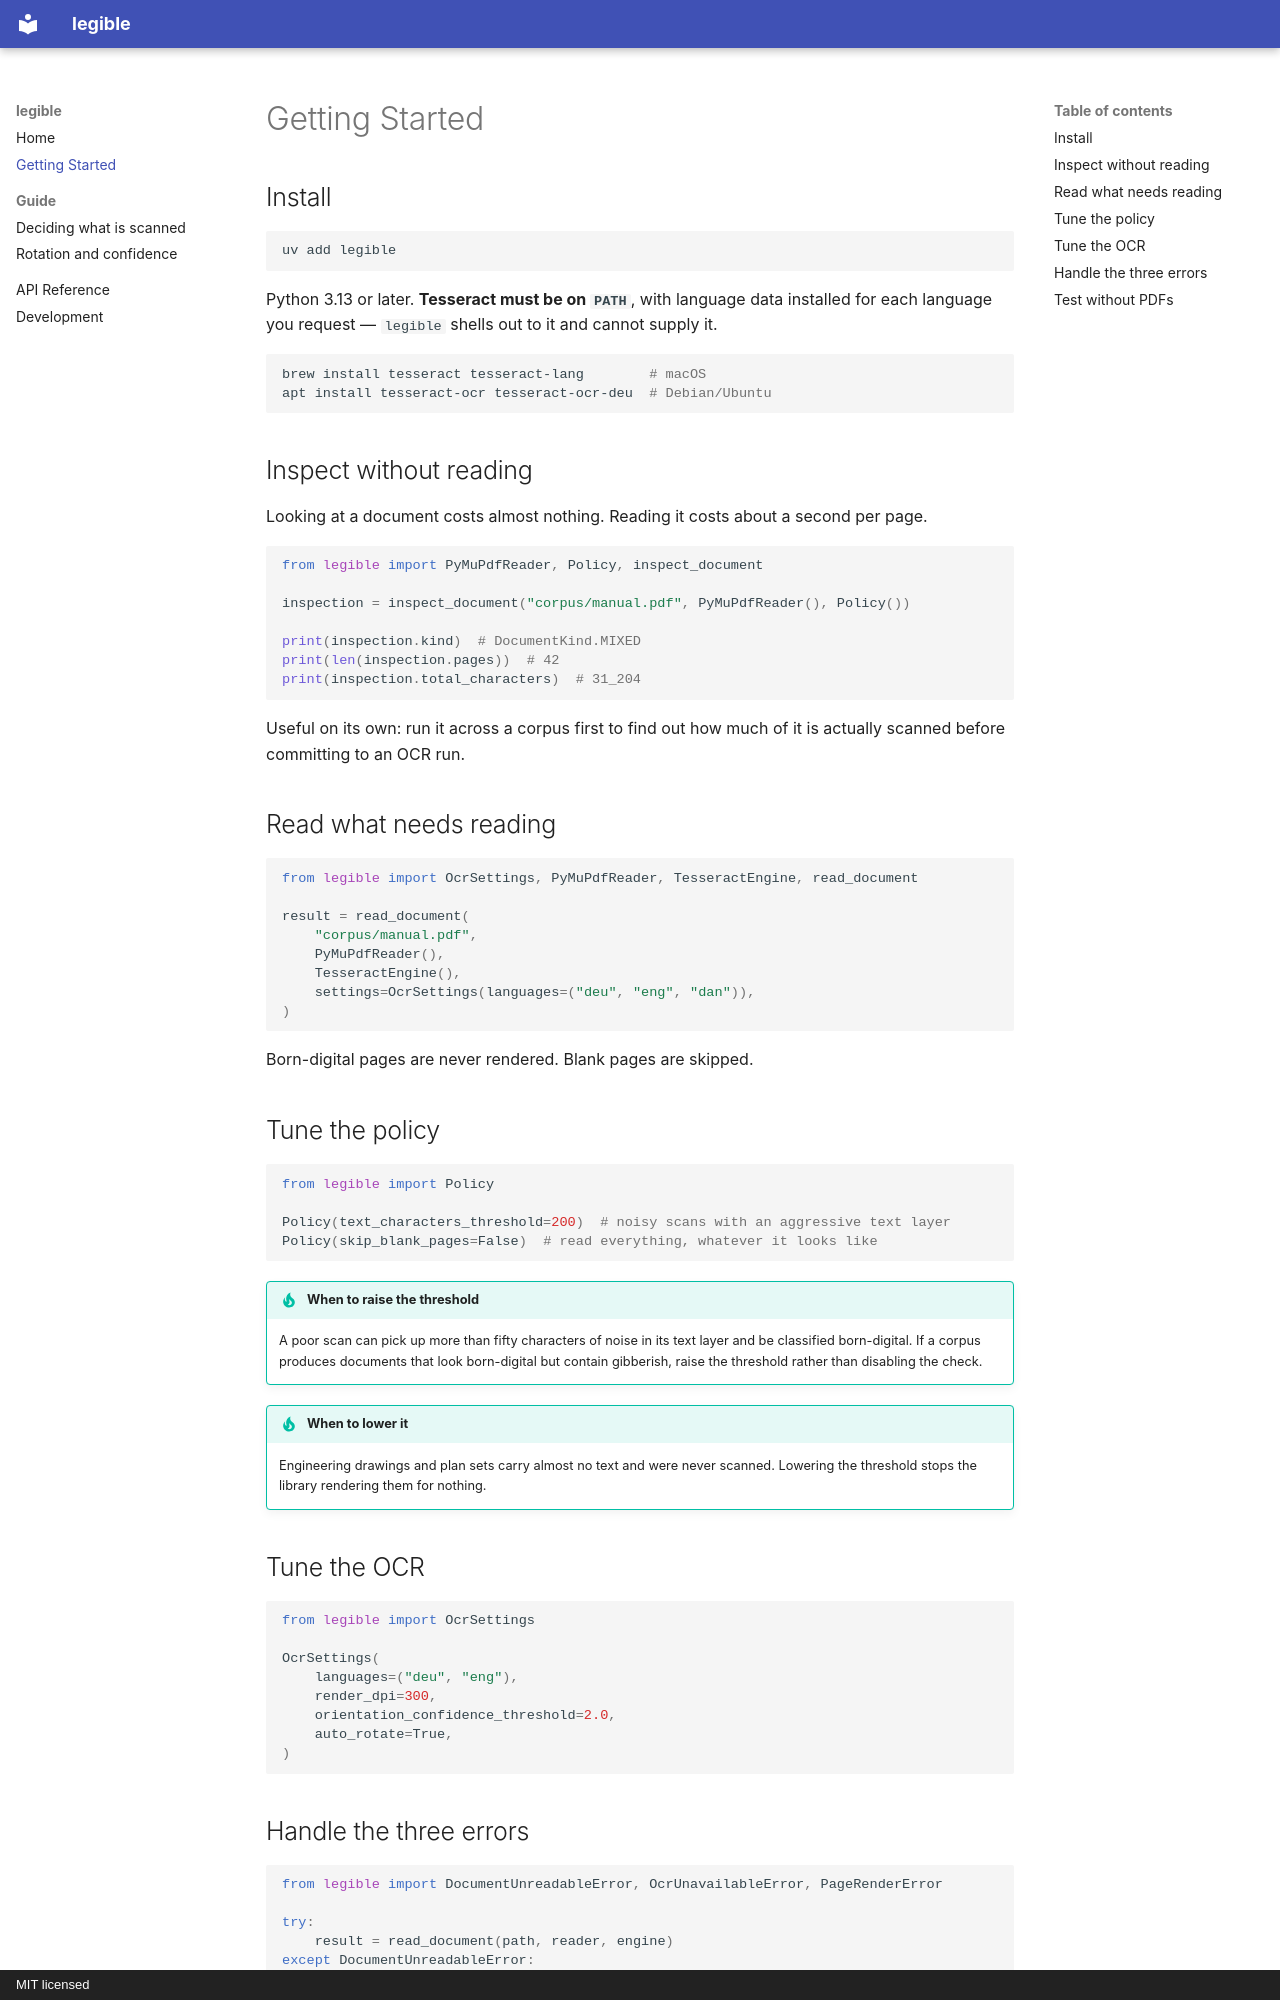

repository: jlanghein/legible · page: getting-started/index.html · generator: mkdocs · copyright: MIT licensed

# Getting Started

## Install

```bash
uv add legible
```

Python 3.13 or later. **Tesseract must be on `PATH`**, with language data installed for
each language you request — `legible` shells out to it and cannot supply it.

```bash
brew install tesseract tesseract-lang        # macOS
apt install tesseract-ocr tesseract-ocr-deu  # Debian/Ubuntu
```

## Inspect without reading

Looking at a document costs almost nothing. Reading it costs about a second per page.

```python
from legible import PyMuPdfReader, Policy, inspect_document

inspection = inspect_document("corpus/manual.pdf", PyMuPdfReader(), Policy())

print(inspection.kind)  # DocumentKind.MIXED
print(len(inspection.pages))  # 42
print(inspection.total_characters)  # 31_204
```

Useful on its own: run it across a corpus first to find out how much of it is actually
scanned before committing to an OCR run.

## Read what needs reading

```python
from legible import OcrSettings, PyMuPdfReader, TesseractEngine, read_document

result = read_document(
    "corpus/manual.pdf",
    PyMuPdfReader(),
    TesseractEngine(),
    settings=OcrSettings(languages=("deu", "eng", "dan")),
)
```

Born-digital pages are never rendered. Blank pages are skipped.

## Tune the policy

```python
from legible import Policy

Policy(text_characters_threshold=200)  # noisy scans with an aggressive text layer
Policy(skip_blank_pages=False)  # read everything, whatever it looks like
```

!!! tip "When to raise the threshold"
    A poor scan can pick up more than fifty characters of noise in its text layer and be
    classified born-digital. If a corpus produces documents that look born-digital but
    contain gibberish, raise the threshold rather than disabling the check.

!!! tip "When to lower it"
    Engineering drawings and plan sets carry almost no text and were never scanned.
    Lowering the threshold stops the library rendering them for nothing.

## Tune the OCR

```python
from legible import OcrSettings

OcrSettings(
    languages=("deu", "eng"),
    render_dpi=300,
    orientation_confidence_threshold=2.0,
    auto_rotate=True,
)
```
